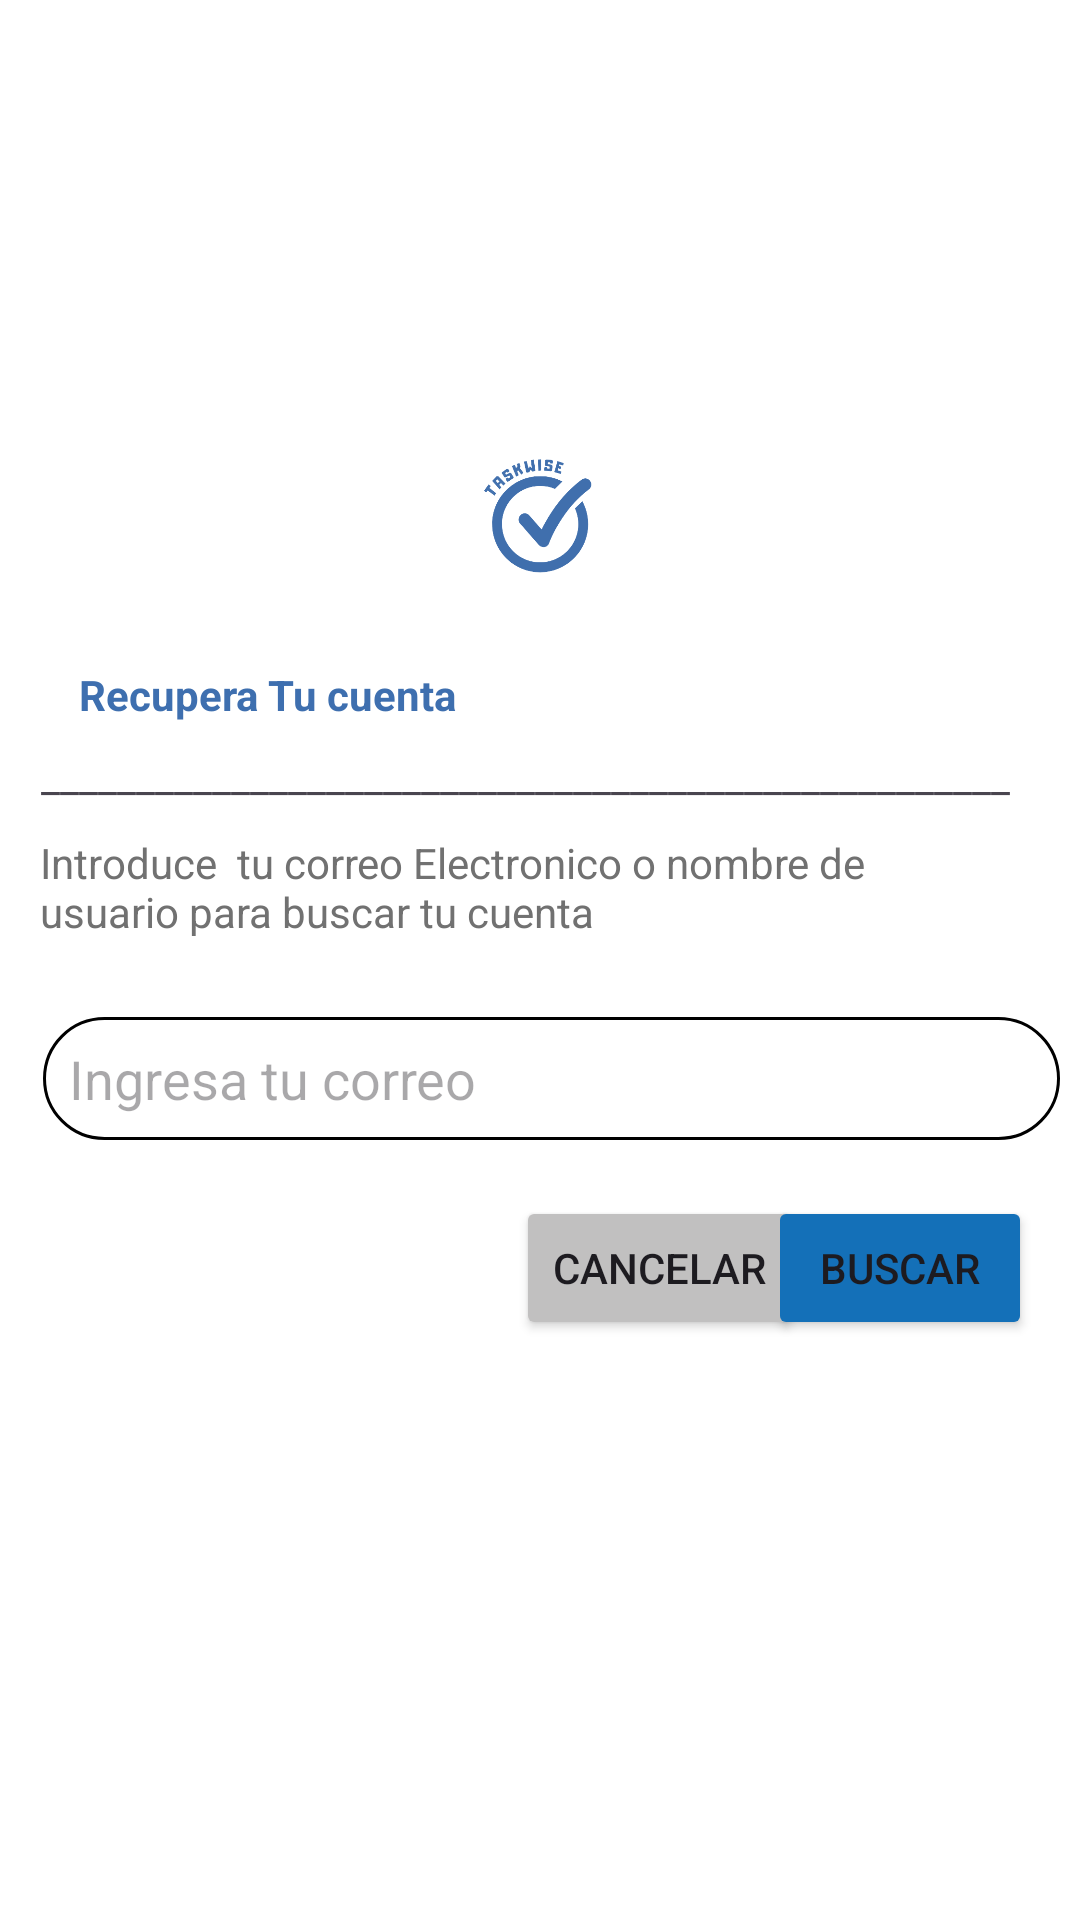

Android layout source for this screen:
<!-- AndroidManifest.xml: application theme Theme.AppTaskwise -->
<!-- res/layout/activity_recuperar_contra.xml -->
<?xml version="1.0" encoding="utf-8"?>
<androidx.constraintlayout.widget.ConstraintLayout xmlns:android="http://schemas.android.com/apk/res/android"
    xmlns:app="http://schemas.android.com/apk/res-auto"
    xmlns:tools="http://schemas.android.com/tools"
    android:layout_width="match_parent"
    android:layout_height="match_parent"
    style="@style/SCREEN"
    tools:context=".RecuperarContra">

    <ImageView
        android:id="@+id/imageView2"
        android:layout_width="0dp"
        android:layout_height="0dp"
        android:layout_marginStart="100dp"
        android:layout_marginTop="130dp"
        android:layout_marginEnd="100dp"
        android:layout_marginBottom="430dp"
        app:layout_constraintBottom_toBottomOf="parent"
        app:layout_constraintEnd_toEndOf="parent"
        app:layout_constraintStart_toStartOf="parent"
        app:layout_constraintTop_toTopOf="parent"
        app:srcCompat="@drawable/logotaskwise" />


    <TextView
        android:id="@+id/textView2"
        android:textColor="#3e6faf"
        android:textStyle="bold"
        android:layout_width="wrap_content"
        android:layout_height="wrap_content"
        android:layout_marginBottom="8dp"

        android:text="Recupera Tu cuenta"
        app:layout_constraintBottom_toTopOf="@+id/textView6"
        app:layout_constraintEnd_toEndOf="parent"
        app:layout_constraintHorizontal_bias="0.112"
        app:layout_constraintStart_toStartOf="parent" />

    <TextView
        android:id="@+id/textView6"
        android:layout_width="wrap_content"
        android:layout_height="wrap_content"
        android:layout_marginBottom="372dp"
        android:text="___________________________________________________"
        app:layout_constraintBottom_toBottomOf="parent"
        app:layout_constraintEnd_toEndOf="parent"
        app:layout_constraintHorizontal_bias="0.37"
        app:layout_constraintStart_toStartOf="parent" />


    <TextView
        android:id="@+id/textView8"
        android:layout_width="319dp"
        android:layout_height="34dp"
        android:layout_marginBottom="328dp"
        android:text="Introduce  tu correo Electronico o nombre de usuario para buscar tu cuenta"
        android:textColor="#717171"
        app:layout_constraintBottom_toBottomOf="parent"
        app:layout_constraintEnd_toEndOf="parent"
        app:layout_constraintHorizontal_bias="0.326"
        app:layout_constraintStart_toStartOf="parent" />

    <EditText
        android:id="@+id/editTextCorreo"
        android:layout_width="339dp"
        android:layout_height="41dp"
        android:layout_marginStart="20dp"
        android:layout_marginEnd="20dp"
        android:layout_marginBottom="260dp"
        android:background="@drawable/background_rounded_edittext"
        android:hint="  Ingresa tu correo"
        android:inputType="textEmailAddress"
        app:layout_constraintBottom_toBottomOf="parent"
        app:layout_constraintEnd_toEndOf="parent"
        app:layout_constraintHorizontal_bias="0.312"
        app:layout_constraintStart_toStartOf="parent"
        tools:ignore="MissingConstraints" />

    <Button
        android:id="@+id/button"
        android:layout_width="wrap_content"
        android:layout_height="wrap_content"
        android:layout_marginStart="172dp"
        android:text="Cancelar"
        android:backgroundTint="#C1C0C0"
        app:layout_constraintBottom_toBottomOf="parent"
        app:layout_constraintStart_toStartOf="parent"
        app:layout_constraintTop_toBottomOf="@+id/editTextCorreo"
        app:layout_constraintVertical_bias="0.088" />

    <Button
        android:id="@+id/button2"
        android:layout_width="wrap_content"
        android:layout_height="wrap_content"
        android:layout_marginEnd="16dp"
        android:text="Buscar"
        android:backgroundTint="#1470B8"
        app:layout_constraintBottom_toBottomOf="parent"
        app:layout_constraintEnd_toEndOf="parent"
        app:layout_constraintTop_toBottomOf="@+id/editTextCorreo"
        app:layout_constraintVertical_bias="0.088" />

</androidx.constraintlayout.widget.ConstraintLayout>
<!-- resources referenced by this layout -->
<resources>
  <!-- drawable background_rounded_edittext (drawable) -->
  <?xml version="1.0" encoding="utf-8"?>
  <layer-list xmlns:android="http://schemas.android.com/apk/res/android">
      <item>
          <shape>
              <solid android:color="#FFFFFF" />
              <corners android:radius="20dp" />
              <stroke
                  android:width="1dp"
              android:color="#000000" />
          </shape>
      </item>
  </layer-list>
  <!-- drawable logotaskwise: png bitmap (drawable, 28906 bytes) -->
  <style name="SCREEN">
          <item name="android:background">#fff</item>
      </style>
  <style name="Theme.AppTaskwise" parent="Base.Theme.AppTaskwise" />
  <style name="Base.Theme.AppTaskwise" parent="Theme.Material3.DayNight.NoActionBar" />
</resources>
